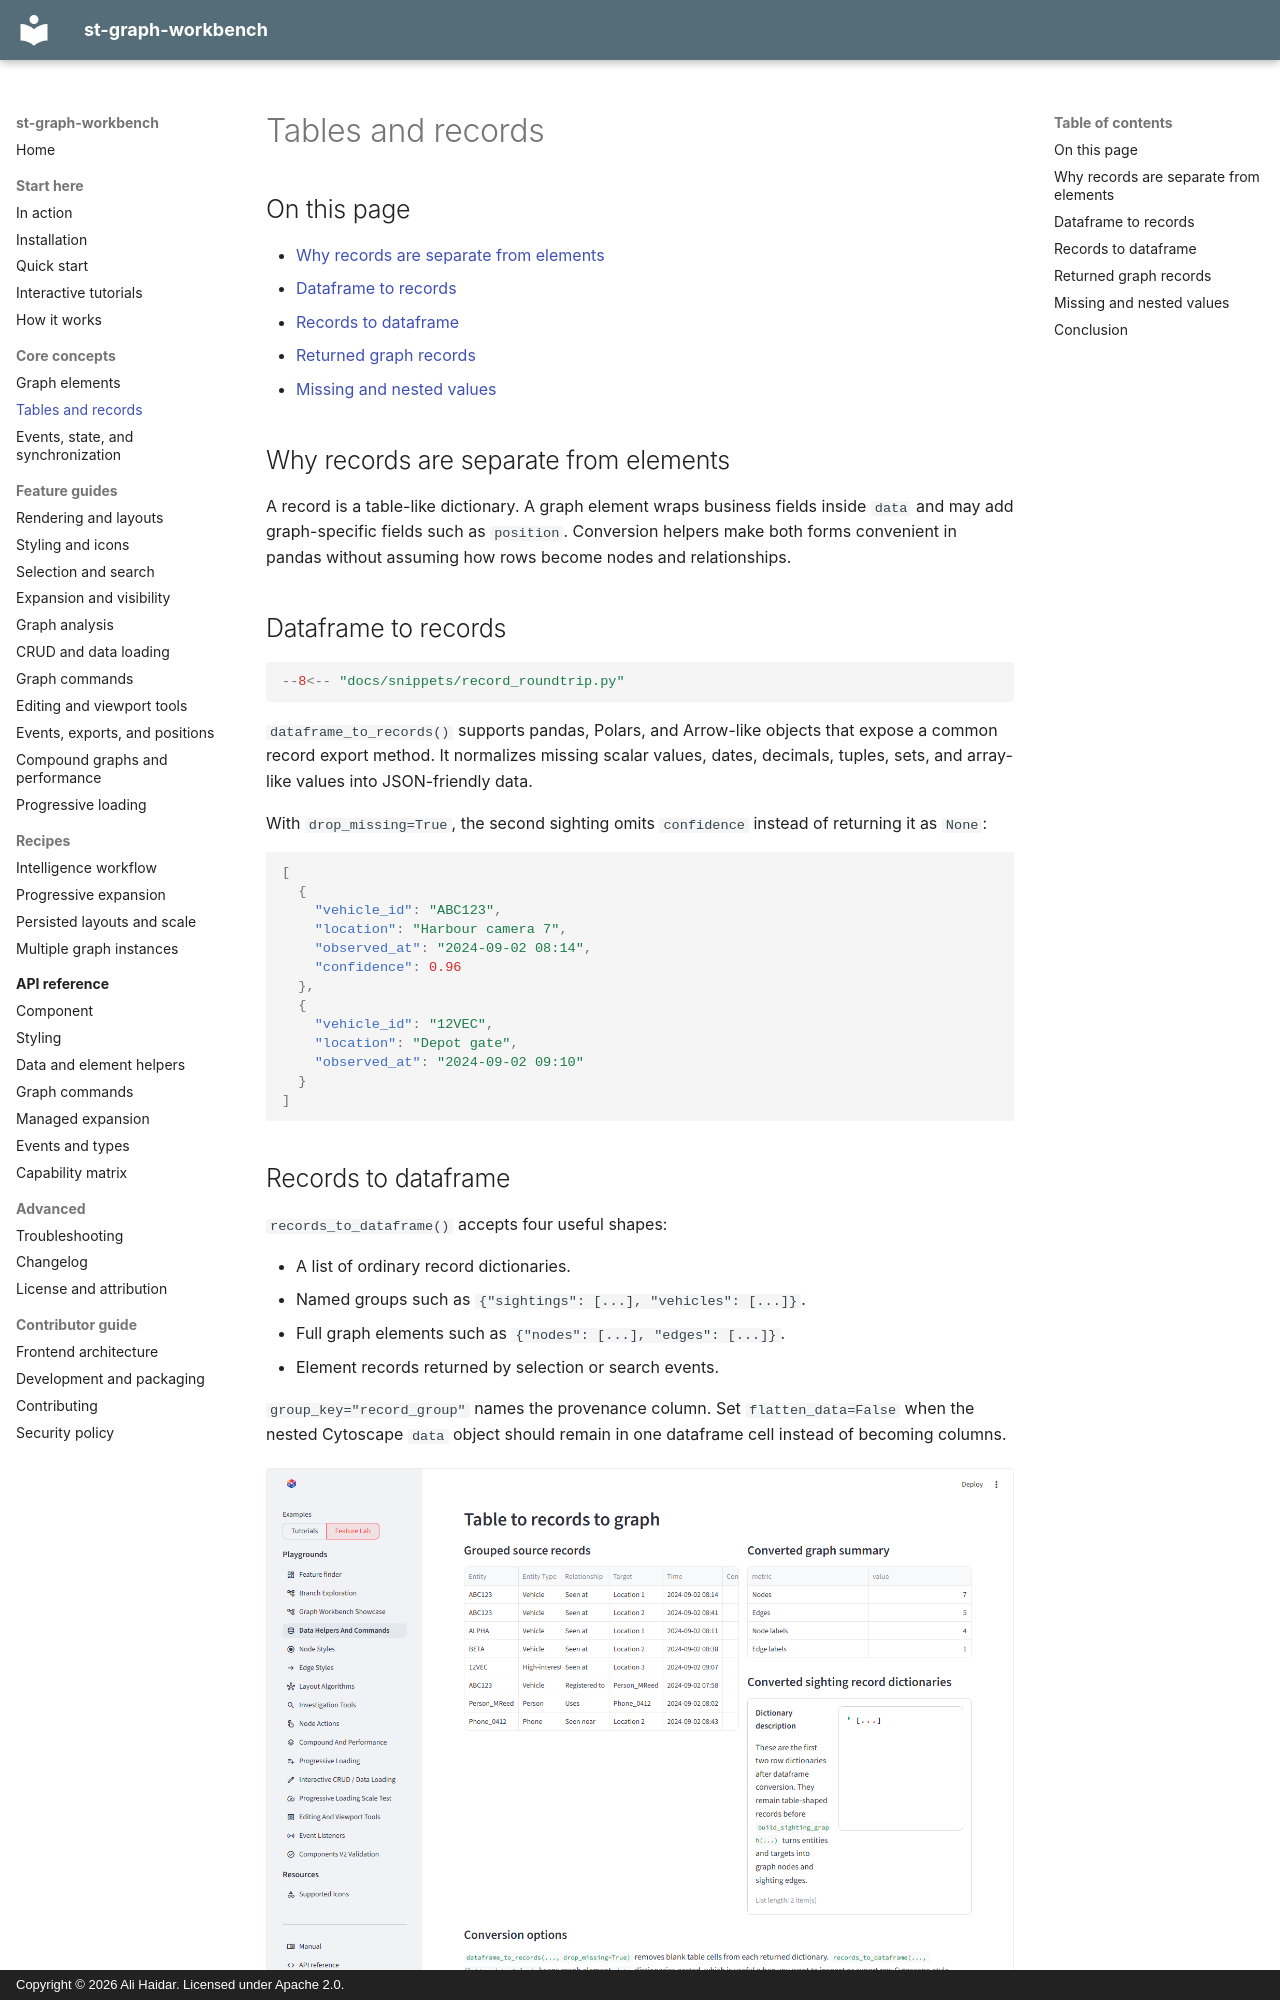

repository: ayhaidar/st-graph-workbench · page: concepts/records/index.html · generator: mkdocs · copyright: Copyright © 2026 Ali Haidar. Licensed under Apache 2.0.

# Tables and records

## On this page

- [Why records are separate from elements](#why-records-are-separate-from-elements)
- [Dataframe to records](#dataframe-to-records)
- [Records to dataframe](#records-to-dataframe)
- [Returned graph records](#returned-graph-records)
- [Missing and nested values](#missing-and-nested-values)

## Why records are separate from elements

A record is a table-like dictionary. A graph element wraps business fields
inside `data` and may add graph-specific fields such as `position`. Conversion
helpers make both forms convenient in pandas without assuming how rows become
nodes and relationships.

## Dataframe to records

```python
--8<-- "docs/snippets/record_roundtrip.py"
```

`dataframe_to_records()` supports pandas, Polars, and Arrow-like objects that
expose a common record export method. It normalizes missing scalar values,
dates, decimals, tuples, sets, and array-like values into JSON-friendly data.

With `drop_missing=True`, the second sighting omits `confidence` instead of
returning it as `None`:

```json
[
  {
    "vehicle_id": "ABC123",
    "location": "Harbour camera 7",
    "observed_at": "2024-09-02 08:14",
    "confidence": 0.96
  },
  {
    "vehicle_id": "12VEC",
    "location": "Depot gate",
    "observed_at": "2024-09-02 09:10"
  }
]
```

## Records to dataframe

`records_to_dataframe()` accepts four useful shapes:

- A list of ordinary record dictionaries.
- Named groups such as `{"sightings": [...], "vehicles": [...]}`.
- Full graph elements such as `{"nodes": [...], "edges": [...]}`.
- Element records returned by selection or search events.

`group_key="record_group"` names the provenance column. Set
`flatten_data=False` when the nested Cytoscape `data` object should remain in
one dataframe cell instead of becoming columns.

![Record conversion tables](../assets/screenshots/data-records.png){ .screenshot }

<p class="screenshot-caption">Source records, JSON-ready dictionaries, and flattened graph element rows.</p>
